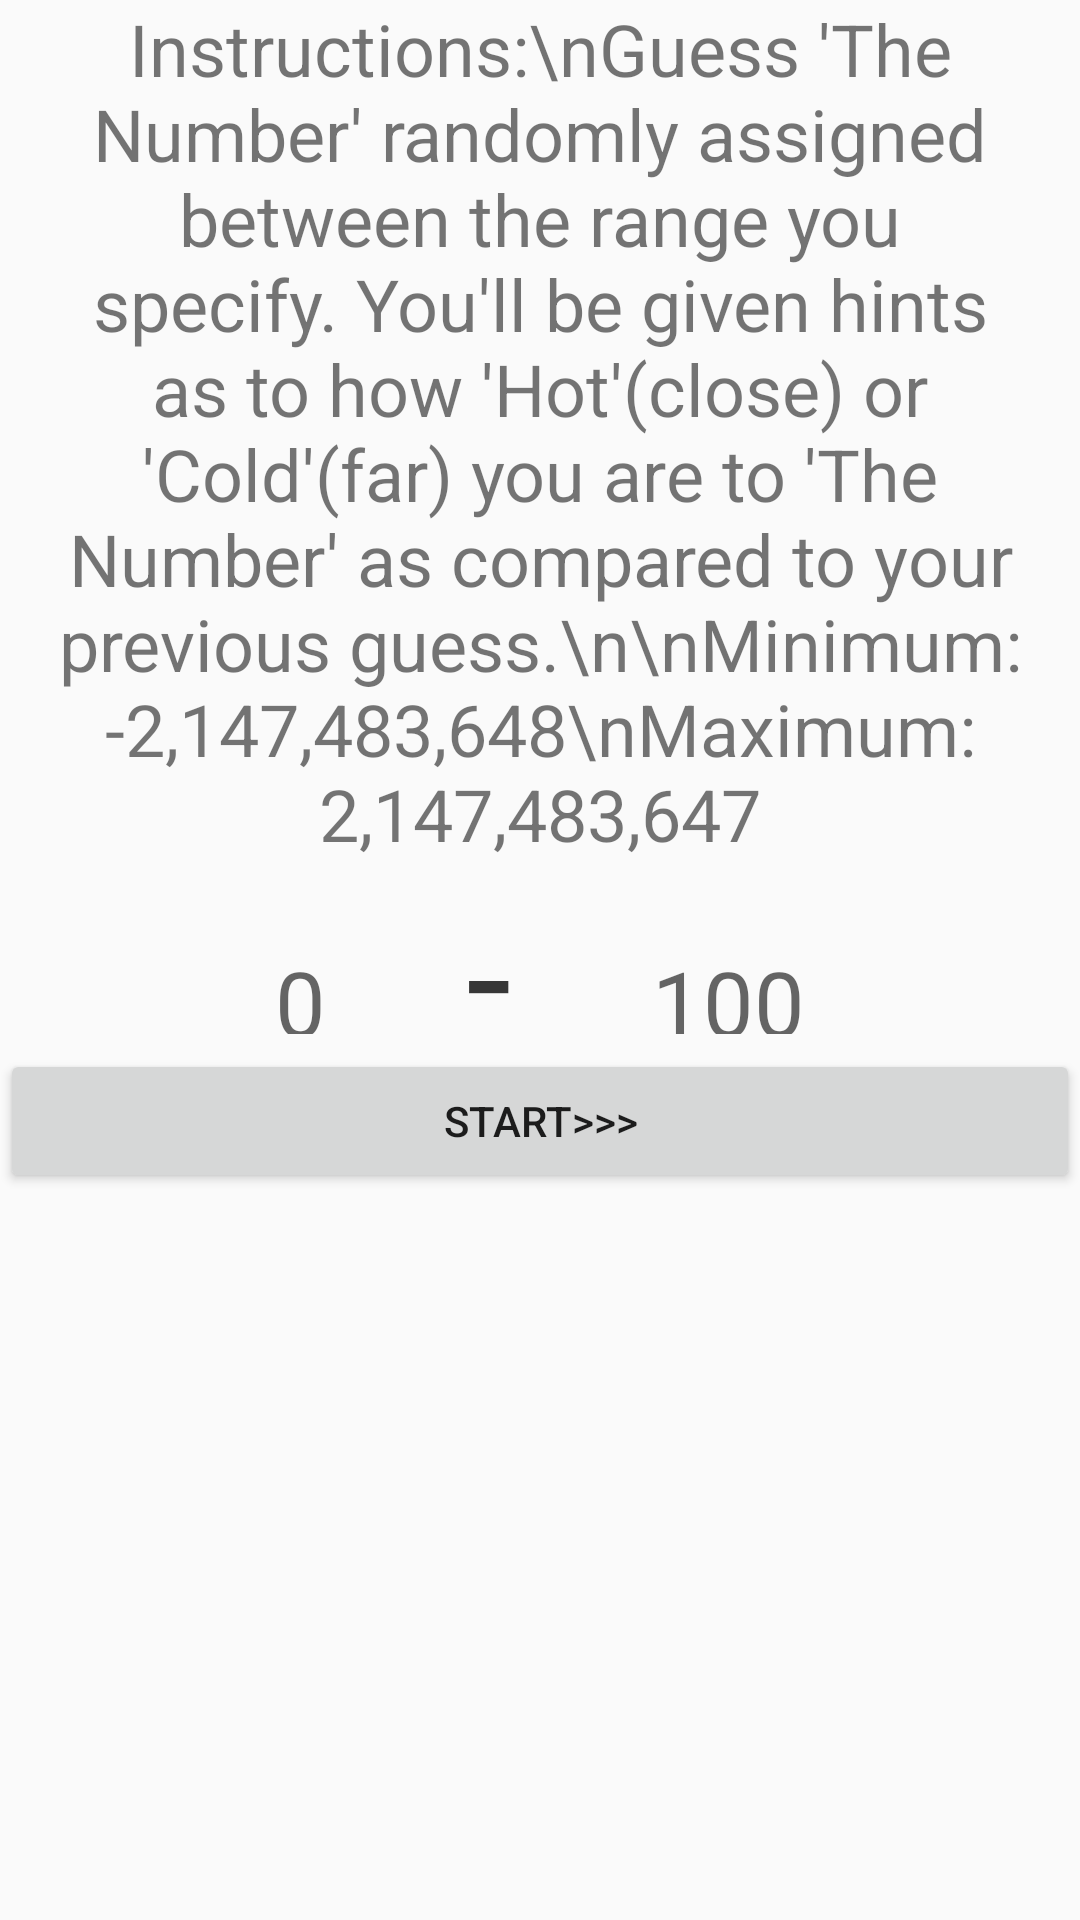

This screen was rendered from an Android layout file. Write that file and the resources it references.
<!-- AndroidManifest.xml: application theme AppTheme -->
<!-- res/layout/activity_main.xml -->
<?xml version="1.0" encoding="utf-8"?>
<LinearLayout xmlns:android="http://schemas.android.com/apk/res/android"
    xmlns:app="http://schemas.android.com/apk/res-auto"
    xmlns:tools="http://schemas.android.com/tools"
    android:layout_width="match_parent"
    android:layout_height="match_parent"
    android:gravity="center_horizontal"
    android:orientation="vertical"
    tools:context=".MainActivity">

    <TextView
        android:id="@+id/textView"
        android:layout_width="match_parent"
        android:layout_height="wrap_content"
        android:text="Instructions:\nGuess 'The Number' randomly assigned between the range you specify. You'll be given hints as to how 'Hot'(close) or 'Cold'(far) you are to 'The Number' as compared to your previous guess.\n\nMinimum: -2,147,483,648\nMaximum: 2,147,483,647"
        android:textAlignment="center"
        android:textSize="24sp" />

    <LinearLayout
        android:layout_width="match_parent"
        android:layout_height="wrap_content"
        android:layout_weight="0"
        android:gravity="center_horizontal"
        android:orientation="horizontal">

        <TextView
            android:id="@+id/textView3"
            android:layout_width="wrap_content"
            android:layout_height="wrap_content"
            android:layout_weight="0.2" />

        <EditText
            android:id="@+id/editText2"
            android:layout_width="wrap_content"
            android:layout_height="wrap_content"
            android:layout_weight="0.2"
            android:hint="0"
            android:inputType="numberDecimal|numberSigned"
            android:textAlignment="center"
            android:textSize="30sp" />

        <TextView
            android:id="@+id/textView2"
            android:layout_width="wrap_content"
            android:layout_height="match_parent"
            android:text=" - "
            android:textAlignment="center"
            android:textColor="#373737"
            android:textSize="55sp" />

        <EditText
            android:id="@+id/editText3"
            android:layout_width="wrap_content"
            android:layout_height="wrap_content"
            android:layout_weight="0.2"
            android:hint="100"
            android:inputType="numberDecimal|numberSigned"
            android:textAlignment="center"
            android:textSize="30sp" />

        <TextView
            android:id="@+id/textView4"
            android:layout_width="wrap_content"
            android:layout_height="wrap_content"
            android:layout_weight="0.2" />
    </LinearLayout>

    <Button
        android:id="@+id/game"
        android:layout_width="match_parent"
        android:layout_height="wrap_content"
        android:layout_marginTop="5sp"
        android:text="Start>>>" />
</LinearLayout>
<!-- resources referenced by this layout -->
<resources>
  <style name="AppTheme" parent="Theme.AppCompat.DayNight.DarkActionBar">
          
          <item name="colorPrimary">@color/colorPrimary</item>
          <item name="colorPrimaryDark">@color/colorPrimaryDark</item>
          <item name="colorAccent">@color/colorAccent</item>
      </style>
  <color name="colorPrimary">#6200EE</color>
  <color name="colorPrimaryDark">#3700B3</color>
  <color name="colorAccent">#03DAC5</color>
</resources>
